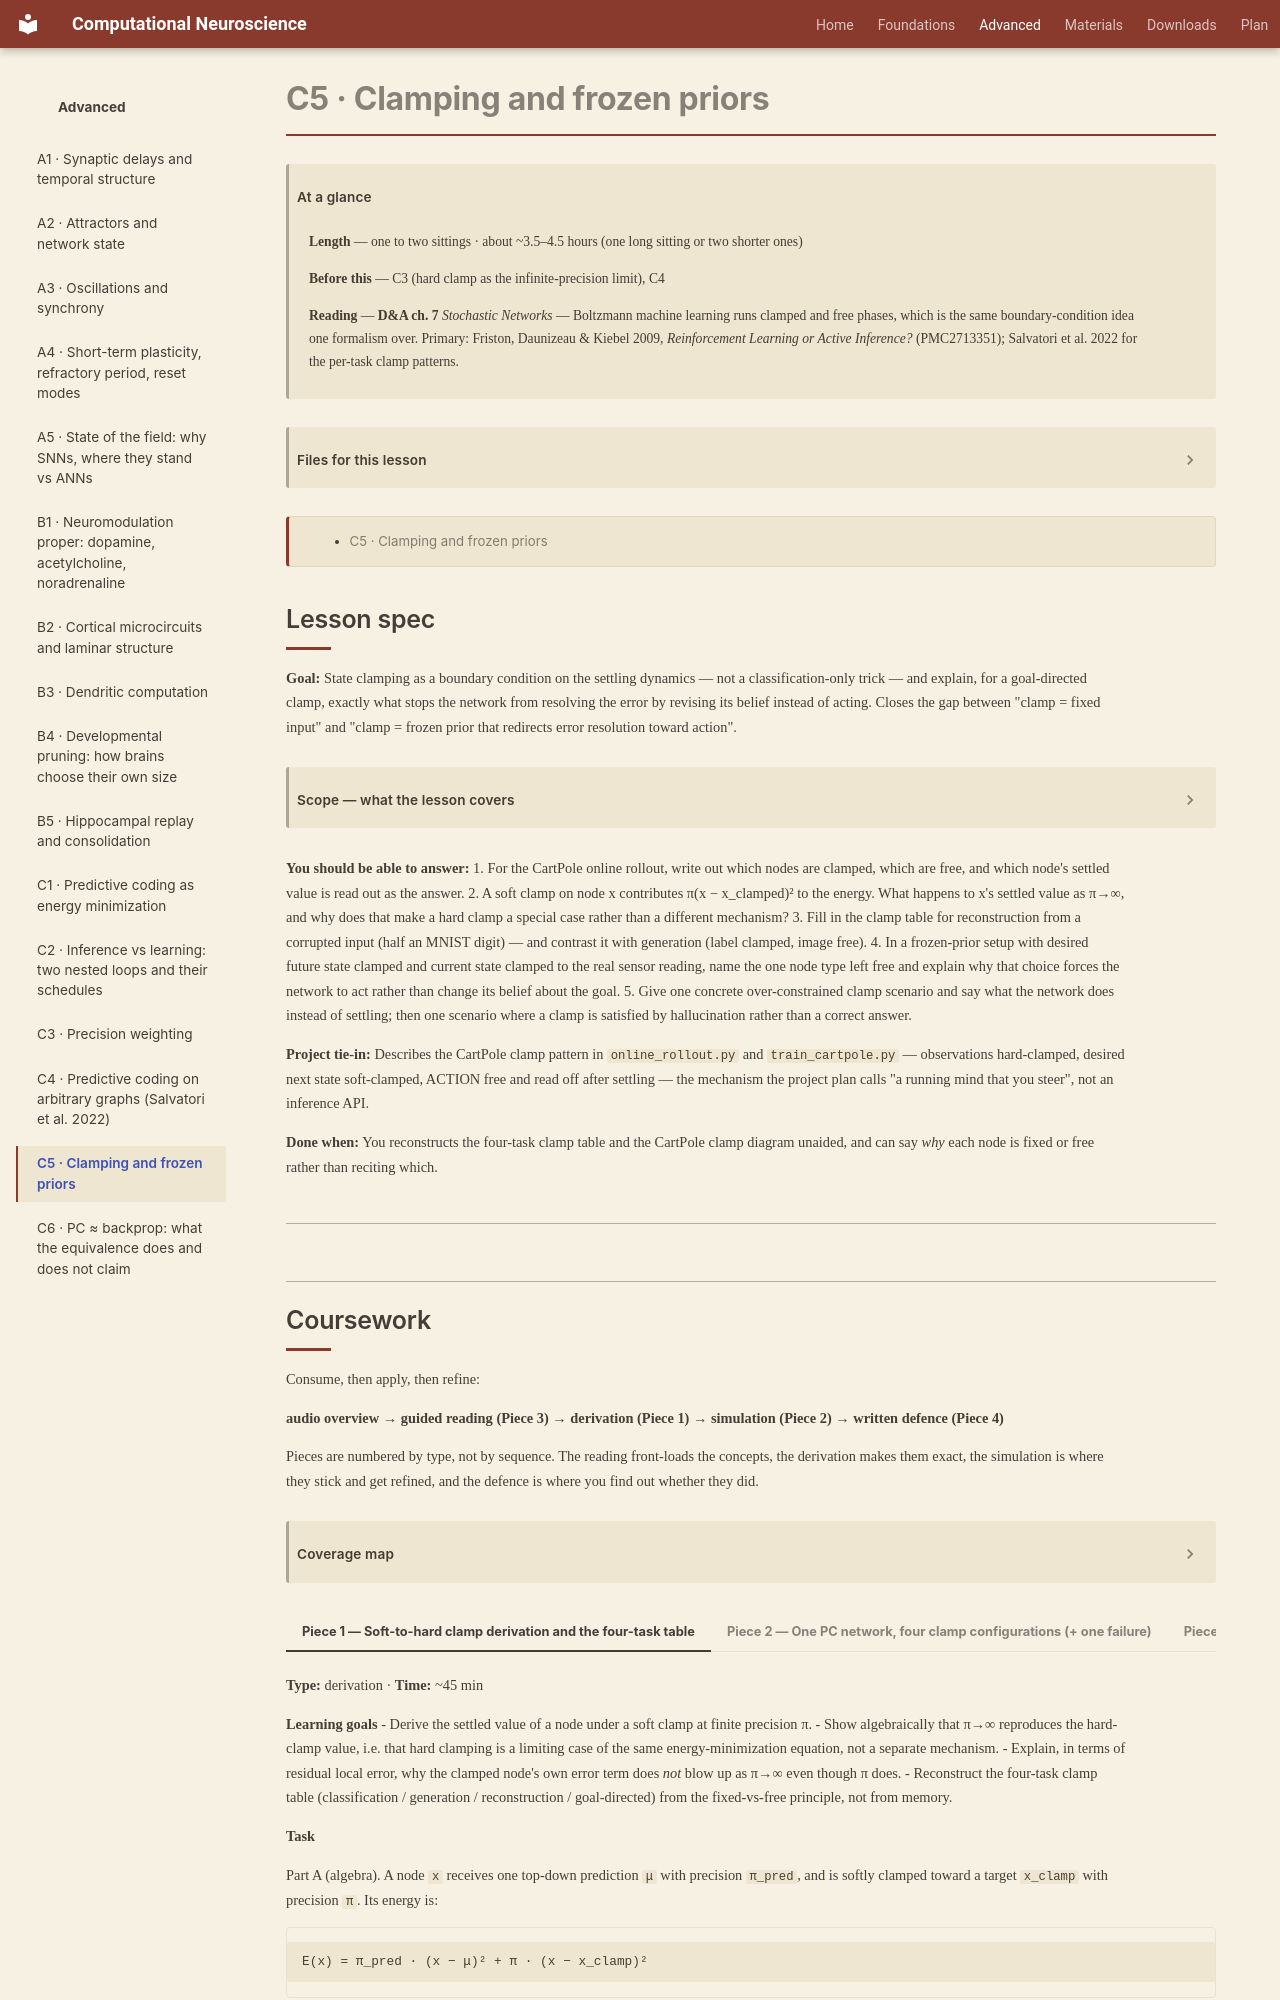

repository: kaleLetendre/comp-neuro-course · page: advanced/C5/index.html · generator: mkdocs

# C5 · Clamping and frozen priors

!!! abstract "At a glance"

    **Length** — one to two sittings · about ~3.5–4.5 hours (one long sitting or two shorter ones)
    **Before this** — C3 (hard clamp as the infinite-precision limit), C4
    **Reading** — **D&A ch. 7** *Stochastic Networks* — Boltzmann machine learning runs clamped and free phases, which is the same boundary-condition idea one formalism over. Primary: Friston, Daunizeau & Kiebel 2009, *Reinforcement Learning or Active Inference?* (PMC2713351); Salvatori et al. 2022 for the per-task clamp patterns.

[TOC]

## Lesson spec

**Goal:** State clamping as a boundary condition on the settling dynamics — not a classification-only trick — and explain, for a goal-directed clamp, exactly what stops the network from resolving the error by revising its belief instead of acting. Closes the gap between "clamp = fixed input" and "clamp = frozen prior that redirects error resolution toward action".

??? note "Scope — what the lesson covers"

    - Clamping as a boundary condition: fixed nodes vs free nodes minimizing local error; hard clamp as the π→∞ limit of a soft one
    - A comparison table of clamp patterns across the four task types — classification, generation, reconstruction, goal-directed action: what is fixed, what is free, what is read off after settling
    - Active inference and frozen priors (Friston et al. 2009): clamping a desired future state, and the asymmetry — current sensory state also clamped to real data, only the action node free — that forces resolution via action rather than belief revision
    - Failure modes: over-constrained clamps with no settled solution, and clamps satisfied by hallucination
    - Not covered: the precision machinery itself (C3), graph connectivity (C4), online weight updates (C2)

**You should be able to answer:**
1. For the CartPole online rollout, write out which nodes are clamped, which are free, and which node's settled value is read out as the answer.
2. A soft clamp on node x contributes π(x − x_clamped)² to the energy. What happens to x's settled value as π→∞, and why does that make a hard clamp a special case rather than a different mechanism?
3. Fill in the clamp table for reconstruction from a corrupted input (half an MNIST digit) — and contrast it with generation (label clamped, image free).
4. In a frozen-prior setup with desired future state clamped and current state clamped to the real sensor reading, name the one node type left free and explain why that choice forces the network to act rather than change its belief about the goal.
5. Give one concrete over-constrained clamp scenario and say what the network does instead of settling; then one scenario where a clamp is satisfied by hallucination rather than a correct answer.

**Project tie-in:** Describes the CartPole clamp pattern in `online_rollout.py` and `train_cartpole.py` — observations hard-clamped, desired next state soft-clamped, ACTION free and read off after settling — the mechanism the project plan calls "a running mind that you steer", not an inference API.

**Done when:** You reconstructs the four-task clamp table and the CartPole clamp diagram unaided, and can say *why* each node is fixed or free rather than reciting which.

---
